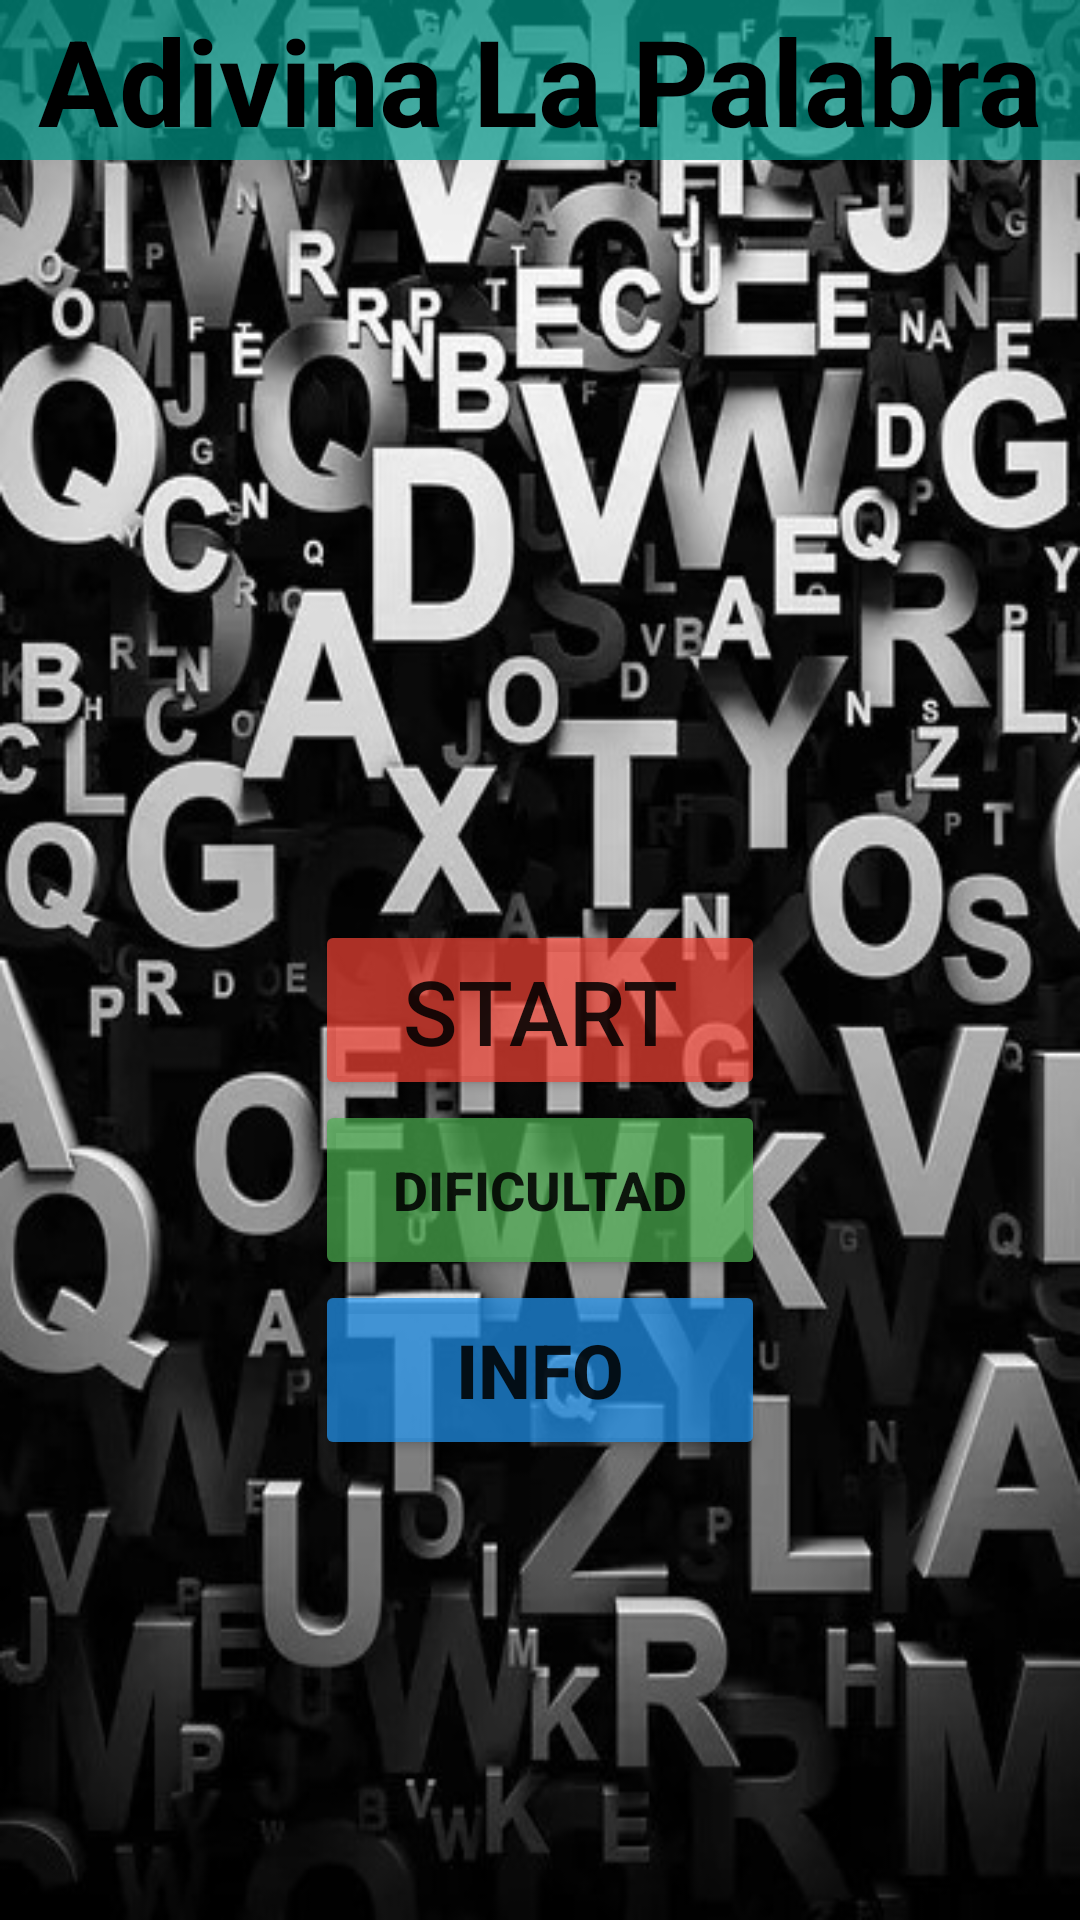

Reconstruct the res/layout file that produces this screen, plus the resources it refers to.
<!-- AndroidManifest.xml: application theme Theme.AdivinaLP -->
<!-- res/layout/activity_main.xml -->
<?xml version="1.0" encoding="utf-8"?>
<androidx.constraintlayout.widget.ConstraintLayout xmlns:android="http://schemas.android.com/apk/res/android"
    xmlns:app="http://schemas.android.com/apk/res-auto"
    xmlns:tools="http://schemas.android.com/tools"
    android:layout_width="match_parent"
    android:layout_height="match_parent"
    android:background="@drawable/backgroundletras__2_"
    tools:context=".MainActivity">

    <TextView
        android:id="@+id/title"
        android:layout_width="match_parent"
        android:layout_height="wrap_content"
        android:background="#B3009688"
        android:textAlignment="center"
        android:text="Adivina La Palabra"
        android:textColor="@color/black"
        android:textSize="40sp"
        android:textStyle="bold"
        app:layout_constraintTop_toTopOf="parent" />

    <Button
        android:id="@+id/btn_start"
        android:layout_width="150dp"
        android:layout_height="60dp"
        android:layout_marginTop="350dp"
        android:backgroundTint="#B3F44336"
        android:text="START"
        android:textSize="30sp"
        app:layout_constraintBottom_toTopOf="@+id/btn_dificultad"
        app:layout_constraintEnd_toEndOf="parent"
        app:layout_constraintStart_toStartOf="parent"
        app:layout_constraintTop_toBottomOf="@+id/title" />

    <Button
        android:id="@+id/btn_info"
        android:layout_width="150dp"
        android:layout_height="60dp"
        android:layout_marginBottom="250dp"
        android:backgroundTint="#B32196F3"
        android:text="Info"
        android:textSize="25sp"
        android:textStyle="bold"
        app:layout_constraintBottom_toBottomOf="parent"
        app:layout_constraintEnd_toEndOf="parent"
        app:layout_constraintStart_toStartOf="parent"
        app:layout_constraintTop_toBottomOf="@+id/btn_dificultad" />

    <Button
        android:id="@+id/btn_dificultad"
        android:layout_width="150dp"
        android:layout_height="60dp"
        android:backgroundTint="#B34CAF50"
        app:layout_constraintBottom_toTopOf="@+id/btn_info"
        app:layout_constraintEnd_toEndOf="parent"
        app:layout_constraintStart_toStartOf="parent"
        app:layout_constraintTop_toBottomOf="@+id/btn_start"
        android:text="dificultad"
        android:textStyle="bold"
        android:textSize="18sp"/>



</androidx.constraintlayout.widget.ConstraintLayout>
<!-- resources referenced by this layout -->
<resources>
  <color name="black">#FF000000</color>
  <!-- drawable backgroundletras__2_: jpg bitmap (drawable, 112888 bytes) -->
  <style name="Theme.AdivinaLP" parent="Theme.MaterialComponents.DayNight.DarkActionBar">
          
          <item name="colorPrimary">@color/purple_500</item>
          <item name="colorPrimaryVariant">@color/purple_700</item>
          <item name="colorOnPrimary">@color/white</item>
          
          <item name="colorSecondary">@color/teal_200</item>
          <item name="colorSecondaryVariant">@color/teal_700</item>
          <item name="colorOnSecondary">@color/black</item>
          
          <item name="android:statusBarColor">?attr/colorPrimaryVariant</item>
          
      </style>
  <color name="purple_500">#FF6200EE</color>
  <color name="purple_700">#FF3700B3</color>
  <color name="white">#FFFFFFFF</color>
  <color name="teal_200">#FF03DAC5</color>
  <color name="teal_700">#FF018786</color>
</resources>
